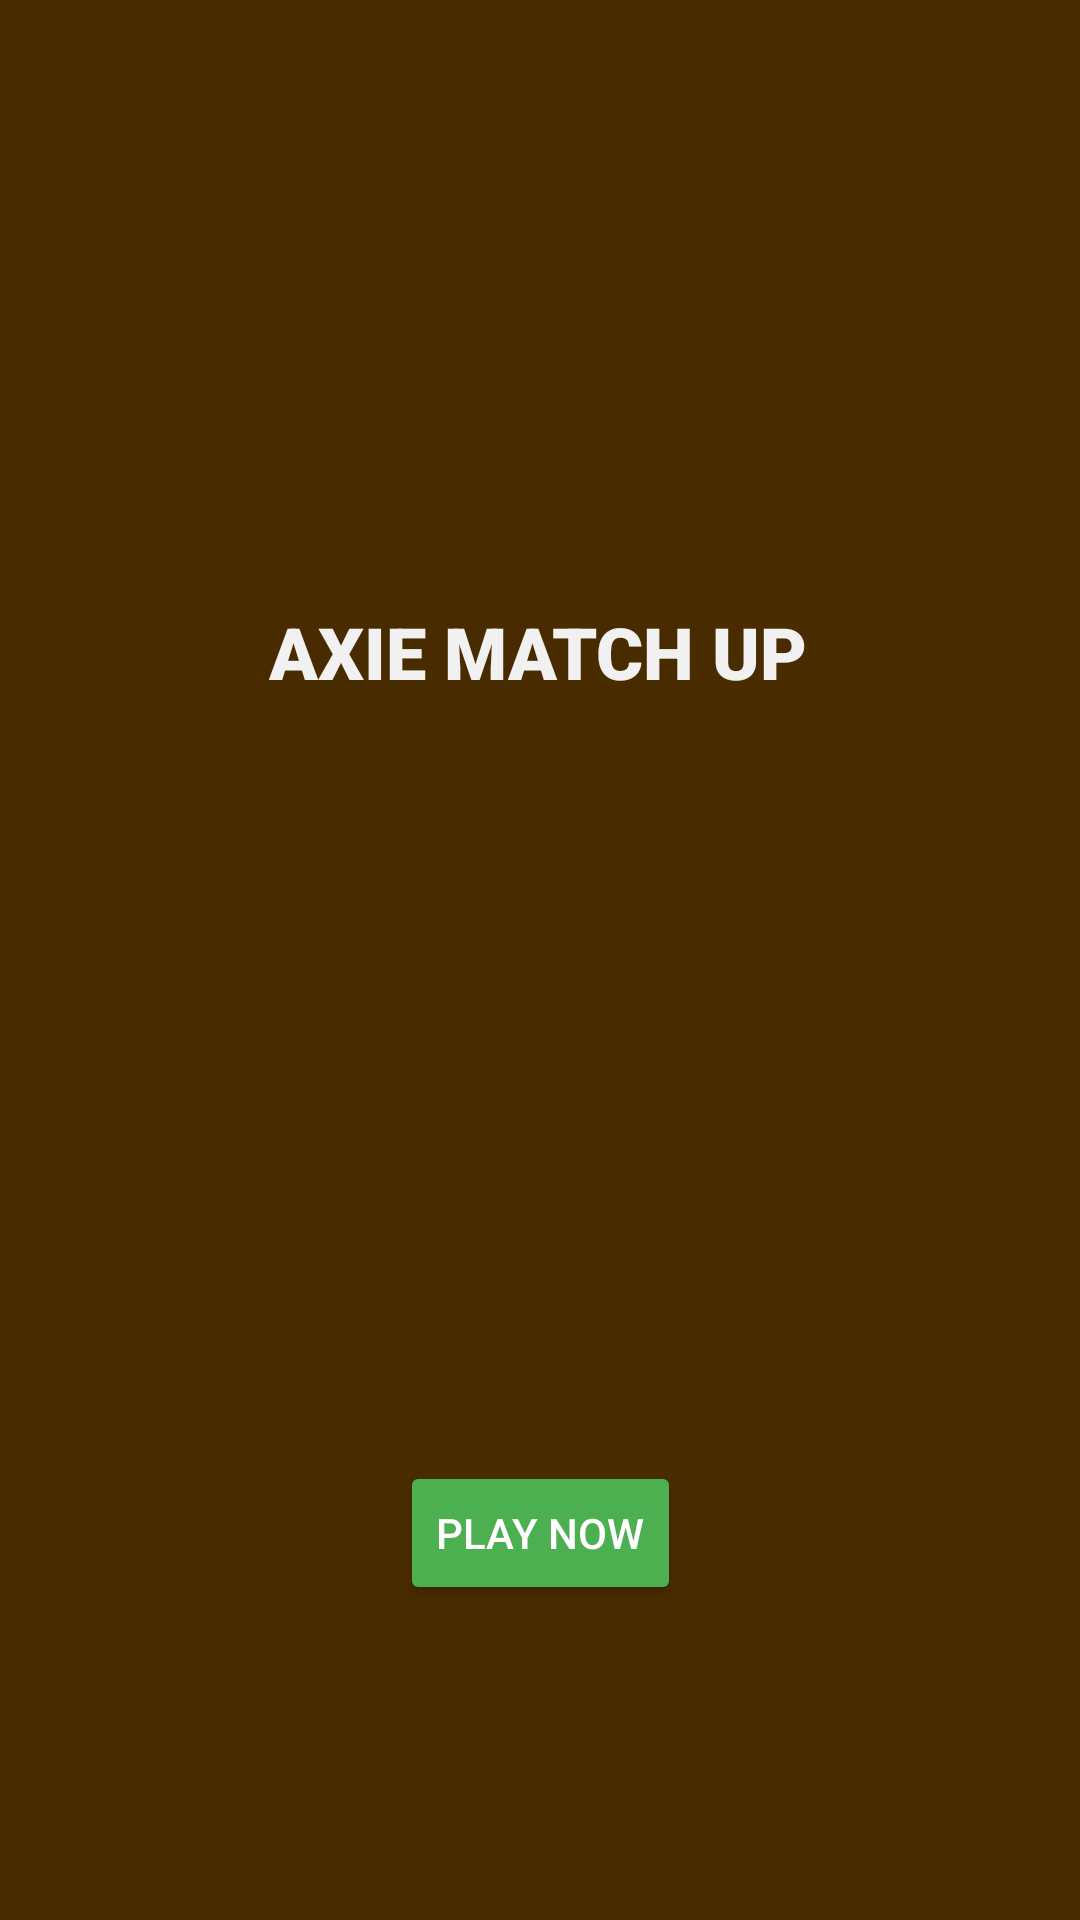

Produce the Android XML layout that renders to this screen, including the resource entries it uses.
<!-- AndroidManifest.xml: application theme Theme.AppCompat -->
<!-- res/layout/activity_main.xml -->
<?xml version="1.0" encoding="utf-8"?>
<androidx.constraintlayout.widget.ConstraintLayout xmlns:android="http://schemas.android.com/apk/res/android"
    xmlns:app="http://schemas.android.com/apk/res-auto"
    xmlns:tools="http://schemas.android.com/tools"
    android:layout_width="match_parent"
    android:layout_height="match_parent"
    android:background="#492B00"
    tools:context=".MainActivity">

    <TextView
        android:id="@+id/textView5"
        android:layout_width="wrap_content"
        android:layout_height="wrap_content"
        android:fontFamily="sans-serif-black"
        android:text="AXIE MATCH UP"
        android:textColor="#F1F1F1"
        android:textSize="24sp"
        app:layout_constraintBottom_toBottomOf="parent"
        app:layout_constraintEnd_toEndOf="parent"
        app:layout_constraintHorizontal_bias="0.497"
        app:layout_constraintStart_toStartOf="parent"
        app:layout_constraintTop_toTopOf="parent"
        app:layout_constraintVertical_bias="0.331" />

    <Button
        android:id="@+id/button"
        android:layout_width="wrap_content"
        android:layout_height="wrap_content"
        android:backgroundTint="#4CAF50"
        android:onClick="playNow"
        android:text="Play Now"
        app:layout_constraintBottom_toBottomOf="parent"
        app:layout_constraintEnd_toEndOf="parent"
        app:layout_constraintStart_toStartOf="parent"
        app:layout_constraintTop_toBottomOf="@+id/textView5"
        app:layout_constraintVertical_bias="0.707" />

</androidx.constraintlayout.widget.ConstraintLayout>
<!-- resources referenced by this layout -->
<resources>

</resources>
